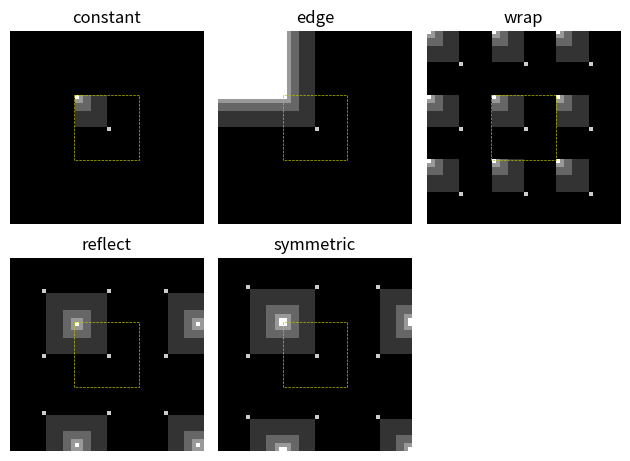

Write Python code to recreate this figure.
%matplotlib inline

import numpy as np
import matplotlib.pyplot as plt


img = np.zeros((16, 16))
img[:8, :8] += 1
img[:4, :4] += 1
img[:2, :2] += 1
img[:1, :1] += 2
img[8, 8] = 4

modes = ['constant', 'edge', 'wrap', 'reflect', 'symmetric']
fig, axes = plt.subplots(2, 3)
ax = axes.flatten()

for n, mode in enumerate(modes):
    img_padded = np.pad(img, pad_width=img.shape[0], mode=mode)
    ax[n].imshow(img_padded, cmap=plt.cm.gray)
    ax[n].plot([15.5, 15.5, 31.5, 31.5, 15.5],
               [15.5, 31.5, 31.5, 15.5, 15.5], 'y--', linewidth=0.5)
    ax[n].set_title(mode)

for a in ax:
    a.set_axis_off()
    a.set_aspect('equal')

plt.tight_layout()
plt.show()